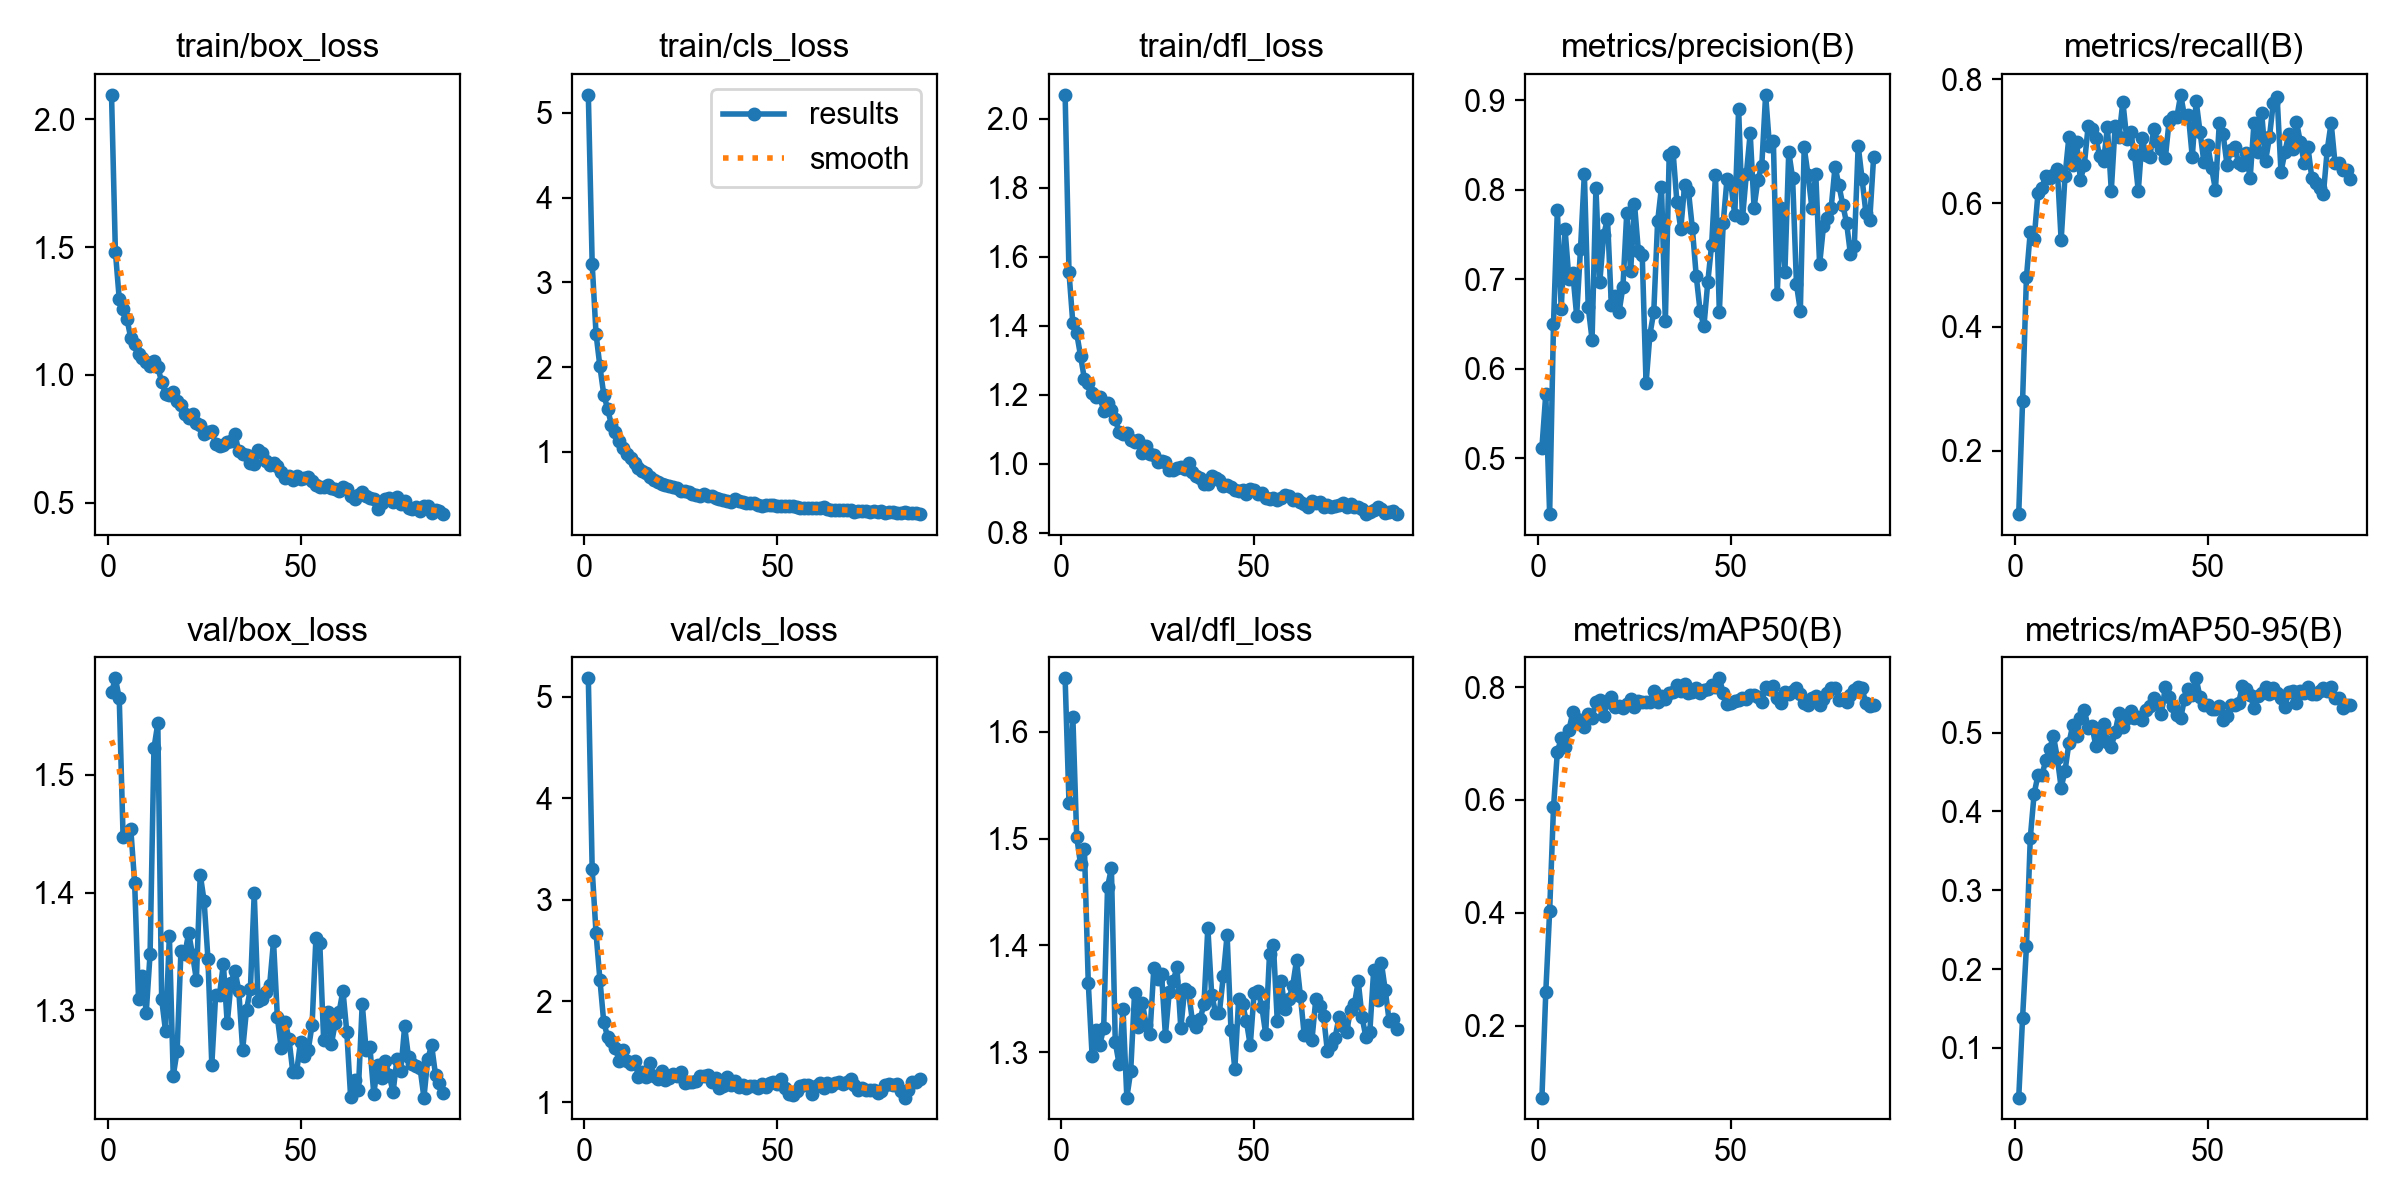

Data behind this chart, as committed beside it:
epoch, time, train/box_loss, train/cls_loss, train/dfl_loss, metrics/precision(B), metrics/recall(B), metrics/mAP50(B), metrics/mAP50-95(B), val/box_loss, val/cls_loss, val/dfl_loss, lr/pg0, lr/pg1, lr/pg2
1, 189.6, 2.097, 5.213, 2.069, 0.5117, 0.09788, 0.07225, 0.03699, 1.57, 5.182, 1.65, 9.51176e-05, 9.51176e-05, 9.51176e-05
2, 366.6, 1.483, 3.217, 1.556, 0.5719, 0.281, 0.2592, 0.1386, 1.582, 3.298, 1.533, 0.0001922, 0.0001922, 0.0001922
3, 552.1, 1.297, 2.394, 1.407, 0.4374, 0.4804, 0.403, 0.2288, 1.565, 2.669, 1.614, 0.0002882, 0.0002882, 0.0002882
4, 728.2, 1.259, 2.01, 1.378, 0.6502, 0.5537, 0.5866, 0.3666, 1.447, 2.212, 1.502, 0.0002896, 0.0002896, 0.0002896
5, 913.3, 1.219, 1.678, 1.313, 0.7772, 0.5421, 0.685, 0.4227, 1.451, 1.792, 1.476, 0.0002882, 0.0002882, 0.0002882
6, 1104, 1.144, 1.507, 1.246, 0.6667, 0.617, 0.709, 0.4461, 1.454, 1.647, 1.49, 0.0002867, 0.0002867, 0.0002867
7, 1279, 1.12, 1.32, 1.234, 0.7557, 0.6246, 0.6934, 0.4457, 1.408, 1.611, 1.365, 0.0002853, 0.0002853, 0.0002853
8, 1452, 1.08, 1.231, 1.205, 0.7003, 0.6443, 0.7237, 0.4646, 1.31, 1.539, 1.296, 0.0002838, 0.0002838, 0.0002838
9, 1628, 1.067, 1.126, 1.193, 0.7071, 0.6412, 0.7549, 0.4792, 1.329, 1.408, 1.321, 0.0002824, 0.0002824, 0.0002824
10, 1801, 1.052, 1.045, 1.194, 0.6595, 0.645, 0.7427, 0.4955, 1.298, 1.516, 1.307, 0.0002809, 0.0002809, 0.0002809
11, 1974, 1.035, 0.9793, 1.155, 0.7337, 0.6554, 0.7366, 0.4681, 1.348, 1.408, 1.323, 0.0002794, 0.0002794, 0.0002794
12, 2149, 1.054, 0.9328, 1.176, 0.8179, 0.5402, 0.7293, 0.43, 1.523, 1.376, 1.455, 0.000278, 0.000278, 0.000278
13, 2321, 1.029, 0.8748, 1.156, 0.6693, 0.6437, 0.7522, 0.4515, 1.544, 1.412, 1.472, 0.0002765, 0.0002765, 0.0002765
14, 2494, 0.9731, 0.8121, 1.129, 0.6327, 0.7062, 0.7455, 0.4862, 1.31, 1.256, 1.31, 0.0002751, 0.0002751, 0.0002751
15, 2668, 0.9254, 0.7766, 1.092, 0.8025, 0.6609, 0.7732, 0.5093, 1.283, 1.3, 1.289, 0.0002736, 0.0002736, 0.0002736
16, 2851, 0.9205, 0.7524, 1.088, 0.6966, 0.6994, 0.777, 0.4953, 1.363, 1.254, 1.341, 0.0002722, 0.0002722, 0.0002722
17, 3030, 0.9325, 0.7081, 1.09, 0.7495, 0.6376, 0.7489, 0.519, 1.245, 1.389, 1.258, 0.0002707, 0.0002707, 0.0002707
18, 3206, 0.8976, 0.6721, 1.068, 0.7677, 0.6614, 0.7734, 0.5289, 1.265, 1.263, 1.282, 0.0002693, 0.0002693, 0.0002693
19, 3379, 0.8817, 0.647, 1.062, 0.6712, 0.7242, 0.7822, 0.506, 1.351, 1.227, 1.356, 0.0002678, 0.0002678, 0.0002678
20, 3551, 0.8455, 0.6223, 1.07, 0.6809, 0.7203, 0.7639, 0.5079, 1.348, 1.313, 1.323, 0.0002663, 0.0002663, 0.0002663
21, 3724, 0.8327, 0.6073, 1.033, 0.6633, 0.705, 0.7664, 0.483, 1.366, 1.226, 1.347, 0.0002649, 0.0002649, 0.0002649
22, 3897, 0.847, 0.6007, 1.051, 0.6916, 0.6753, 0.763, 0.4954, 1.347, 1.242, 1.326, 0.0002634, 0.0002634, 0.0002634
23, 4069, 0.8129, 0.5867, 1.029, 0.7746, 0.6675, 0.7699, 0.5112, 1.326, 1.286, 1.317, 0.000262, 0.000262, 0.000262
24, 4268, 0.8023, 0.5724, 1.026, 0.7088, 0.723, 0.7795, 0.488, 1.415, 1.265, 1.379, 0.0002605, 0.0002605, 0.0002605
25, 4441, 0.7695, 0.5362, 1.006, 0.7843, 0.6204, 0.7654, 0.4815, 1.393, 1.298, 1.369, 0.0002591, 0.0002591, 0.0002591
26, 4635, 0.7749, 0.5407, 1.007, 0.7318, 0.7253, 0.7748, 0.501, 1.344, 1.197, 1.373, 0.0002576, 0.0002576, 0.0002576
27, 4839, 0.779, 0.5326, 1.006, 0.7277, 0.707, 0.7735, 0.5246, 1.254, 1.203, 1.316, 0.0002562, 0.0002562, 0.0002562
28, 5083, 0.7277, 0.4997, 0.9829, 0.5836, 0.764, 0.7734, 0.5065, 1.313, 1.207, 1.357, 0.0002547, 0.0002547, 0.0002547
29, 5259, 0.7213, 0.497, 0.9813, 0.6382, 0.7041, 0.773, 0.5189, 1.314, 1.217, 1.367, 0.0002533, 0.0002533, 0.0002533
30, 5432, 0.7267, 0.4829, 0.9886, 0.6636, 0.7143, 0.7923, 0.528, 1.34, 1.257, 1.38, 0.0002518, 0.0002518, 0.0002518
31, 5603, 0.7369, 0.507, 0.9912, 0.7648, 0.6791, 0.774, 0.5191, 1.289, 1.266, 1.323, 0.0002503, 0.0002503, 0.0002503
32, 5780, 0.7402, 0.481, 0.9844, 0.8031, 0.6197, 0.7835, 0.5194, 1.324, 1.272, 1.36, 0.0002489, 0.0002489, 0.0002489
33, 5965, 0.7672, 0.4831, 1.003, 0.653, 0.7048, 0.7784, 0.5162, 1.334, 1.199, 1.357, 0.0002474, 0.0002474, 0.0002474
34, 6153, 0.6998, 0.4566, 0.9765, 0.8391, 0.678, 0.7897, 0.5292, 1.317, 1.238, 1.329, 0.000246, 0.000246, 0.000246
35, 6344, 0.6915, 0.443, 0.9642, 0.8427, 0.6738, 0.7906, 0.534, 1.267, 1.147, 1.324, 0.0002445, 0.0002445, 0.0002445
36, 6521, 0.6867, 0.4376, 0.9596, 0.7859, 0.7198, 0.8035, 0.5441, 1.301, 1.161, 1.331, 0.0002431, 0.0002431, 0.0002431
37, 6698, 0.656, 0.418, 0.9406, 0.7566, 0.6993, 0.7934, 0.537, 1.318, 1.251, 1.345, 0.0002416, 0.0002416, 0.0002416
38, 6871, 0.6497, 0.4138, 0.9417, 0.8052, 0.6872, 0.8059, 0.5234, 1.399, 1.173, 1.417, 0.0002402, 0.0002402, 0.0002402
39, 7044, 0.7064, 0.4398, 0.9654, 0.7984, 0.6725, 0.7903, 0.5579, 1.308, 1.211, 1.354, 0.0002387, 0.0002387, 0.0002387
40, 7216, 0.6943, 0.4237, 0.9599, 0.7572, 0.7328, 0.7907, 0.5455, 1.31, 1.153, 1.337, 0.0002372, 0.0002372, 0.0002372
41, 7388, 0.6607, 0.4119, 0.9535, 0.7041, 0.7397, 0.7984, 0.5331, 1.316, 1.17, 1.337, 0.0002358, 0.0002358, 0.0002358
42, 7559, 0.6452, 0.4003, 0.9349, 0.6648, 0.7391, 0.7889, 0.5222, 1.322, 1.138, 1.371, 0.0002343, 0.0002343, 0.0002343
43, 7732, 0.6536, 0.3978, 0.9393, 0.6474, 0.7749, 0.7955, 0.5187, 1.359, 1.166, 1.41, 0.0002329, 0.0002329, 0.0002329
44, 7905, 0.6428, 0.397, 0.9335, 0.6967, 0.7393, 0.797, 0.5429, 1.294, 1.163, 1.321, 0.0002314, 0.0002314, 0.0002314
45, 8085, 0.6198, 0.38, 0.9251, 0.7387, 0.7417, 0.8041, 0.5555, 1.268, 1.144, 1.284, 0.00023, 0.00023, 0.00023
46, 8258, 0.596, 0.3678, 0.9212, 0.8167, 0.6742, 0.8004, 0.5476, 1.29, 1.182, 1.35, 0.0002285, 0.0002285, 0.0002285
47, 8432, 0.6051, 0.3776, 0.9258, 0.6631, 0.765, 0.8154, 0.5688, 1.276, 1.156, 1.345, 0.0002271, 0.0002271, 0.0002271
48, 8615, 0.5899, 0.3742, 0.9133, 0.7628, 0.7154, 0.79, 0.5449, 1.248, 1.195, 1.329, 0.0002256, 0.0002256, 0.0002256
49, 8800, 0.605, 0.3728, 0.9266, 0.8127, 0.6668, 0.7702, 0.5344, 1.248, 1.203, 1.307, 0.0002241, 0.0002241, 0.0002241
50, 8974, 0.5927, 0.3631, 0.9244, 0.8065, 0.6938, 0.771, 0.5348, 1.274, 1.18, 1.356, 0.0002227, 0.0002227, 0.0002227
51, 9160, 0.5945, 0.36, 0.9118, 0.772, 0.6568, 0.775, 0.5304, 1.261, 1.236, 1.358, 0.0002212, 0.0002212, 0.0002212
52, 9336, 0.5987, 0.3598, 0.9152, 0.8907, 0.6218, 0.7772, 0.5294, 1.266, 1.146, 1.343, 0.0002198, 0.0002198, 0.0002198
53, 9514, 0.5837, 0.3663, 0.9025, 0.768, 0.7288, 0.7802, 0.5333, 1.288, 1.087, 1.317, 0.0002183, 0.0002183, 0.0002183
54, 9687, 0.5705, 0.3603, 0.8971, 0.8176, 0.7109, 0.7781, 0.5157, 1.362, 1.071, 1.392, 0.0002169, 0.0002169, 0.0002169
55, 9860, 0.5607, 0.3478, 0.9018, 0.8633, 0.6619, 0.7867, 0.5216, 1.357, 1.117, 1.401, 0.0002154, 0.0002154, 0.0002154
56, 10048, 0.5616, 0.3413, 0.8962, 0.7803, 0.6858, 0.785, 0.5351, 1.275, 1.161, 1.33, 0.000214, 0.000214, 0.000214
57, 10222, 0.5674, 0.3368, 0.9011, 0.8113, 0.6913, 0.7814, 0.5348, 1.299, 1.177, 1.367, 0.0002125, 0.0002125, 0.0002125
58, 10396, 0.5578, 0.3377, 0.909, 0.827, 0.6651, 0.7727, 0.5372, 1.271, 1.172, 1.341, 0.000211, 0.000211, 0.000211
59, 10569, 0.5548, 0.3373, 0.9085, 0.9063, 0.6613, 0.8005, 0.5595, 1.289, 1.087, 1.35, 0.0002096, 0.0002096, 0.0002096
60, 10744, 0.5434, 0.339, 0.8964, 0.8491, 0.6807, 0.7965, 0.5554, 1.299, 1.163, 1.362, 0.0002081, 0.0002081, 0.0002081
... 27 more rows
